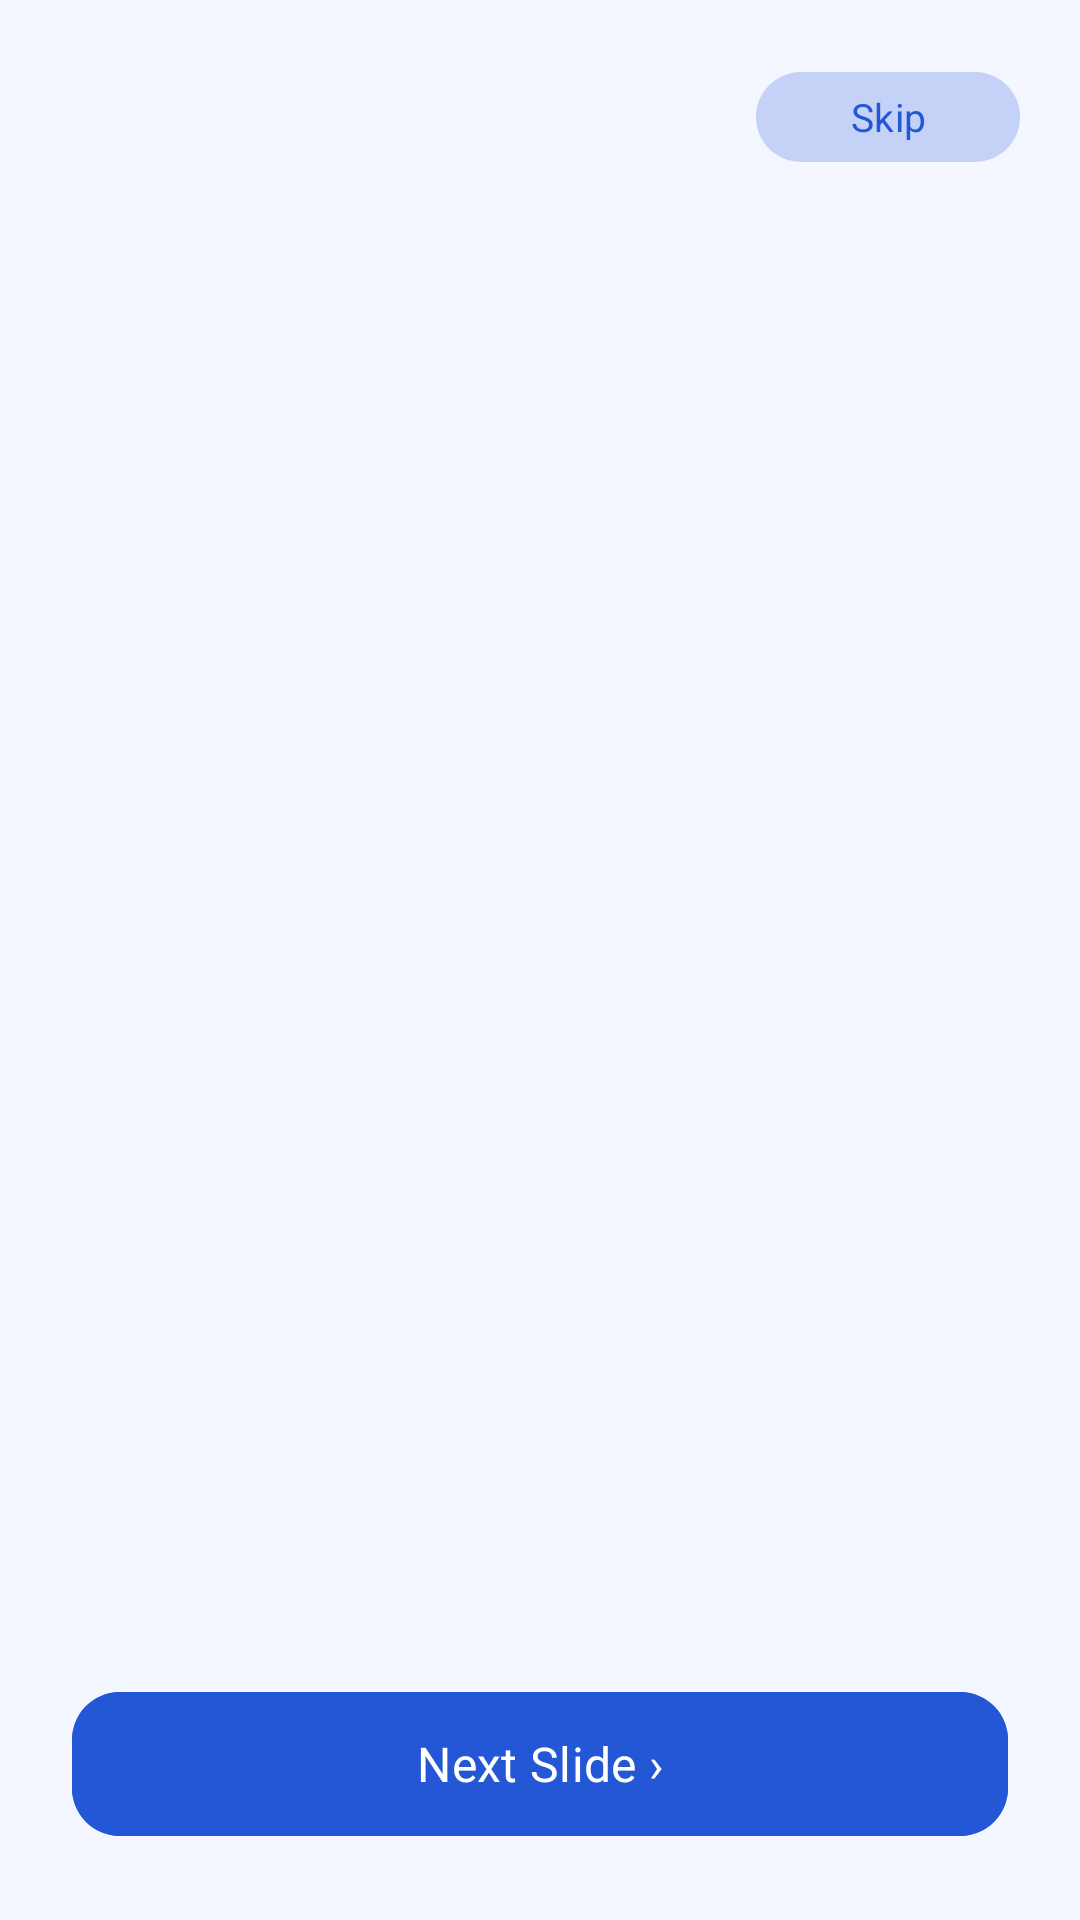

Layout XML and referenced resources for this Android screen:
<!-- AndroidManifest.xml: application theme Theme.RollCall -->
<!-- res/layout/activity_onboarding.xml -->
<?xml version="1.0" encoding="utf-8"?>
<RelativeLayout xmlns:android="http://schemas.android.com/apk/res/android"
    xmlns:app="http://schemas.android.com/apk/res-auto"
    xmlns:tools="http://schemas.android.com/tools"
    android:layout_width="match_parent"
    android:layout_height="match_parent"
    android:background="@color/blue_bg"
    tools:context=".OnboardingActivity">

    
    <RelativeLayout
        android:id="@+id/layoutTopBar"
        android:layout_width="match_parent"
        android:layout_height="wrap_content"
        android:padding="20dp">

        <com.google.android.material.button.MaterialButton
            android:id="@+id/btnSkip"
            style="?attr/borderlessButtonStyle"
            android:layout_width="wrap_content"
            android:layout_height="38dp"
            android:layout_alignParentEnd="true"
            android:backgroundTint="#202457D6"
            android:fontFamily="sans-serif-bold"
            android:paddingHorizontal="16dp"
            android:paddingVertical="0dp"
            android:text="Skip"
            android:textAllCaps="false"
            android:textColor="@color/primary_blue"
            android:textSize="13sp"
            app:cornerRadius="19dp" />
    </RelativeLayout>

    <androidx.viewpager2.widget.ViewPager2
        android:id="@+id/viewPagerOnboarding"
        android:layout_width="match_parent"
        android:layout_height="match_parent"
        android:layout_above="@id/layoutBottomControls"
        android:layout_below="@id/layoutTopBar" />

    <LinearLayout
        android:id="@+id/layoutBottomControls"
        android:layout_width="match_parent"
        android:layout_height="wrap_content"
        android:layout_alignParentBottom="true"
        android:gravity="center"
        android:orientation="vertical"
        android:padding="24dp">

        
        <LinearLayout
            android:id="@+id/layoutDots"
            android:layout_width="wrap_content"
            android:layout_height="wrap_content"
            android:layout_marginBottom="24dp"
            android:gravity="center"
            android:orientation="horizontal" />

        
        <com.google.android.material.button.MaterialButton
            android:id="@+id/btnNext"
            style="@style/Widget.Material3.Button"
            android:layout_width="match_parent"
            android:layout_height="56dp"
            android:backgroundTint="@color/primary_blue"
            android:fontFamily="sans-serif-bold"
            android:text="Next Slide ›"
            android:textAllCaps="false"
            android:textColor="@color/white"
            android:textSize="16sp"
            app:cornerRadius="16dp" />
    </LinearLayout>
</RelativeLayout>
<!-- resources referenced by this layout -->
<resources>
  <color name="blue_bg">#F4F7FF</color>
  <color name="primary_blue">#2457D6</color>
  <color name="white">#FFFFFFFF</color>
  <style name="Theme.RollCall" parent="Base.Theme.RollCall" />
  <style name="Base.Theme.RollCall" parent="Theme.Material3.DayNight.NoActionBar">
          <item name="colorPrimary">@color/primary_blue</item>
          <item name="colorOnPrimary">@color/white</item>
          <item name="colorPrimaryContainer">@color/light_blue</item>
          <item name="colorOnPrimaryContainer">@color/primary_blue</item>
          <item name="colorSecondary">@color/dark_blue</item>
          <item name="colorTertiary">@color/yellow_accent</item>
          <item name="android:windowBackground">@color/blue_bg</item>
          <item name="android:statusBarColor">@color/dark_blue</item>
          <item name="android:windowLightStatusBar">false</item>
          <item name="android:navigationBarColor">@color/white</item>
          <item name="android:windowLightNavigationBar" tools:targetApi="o_mr1">true</item>
      </style>
  <color name="light_blue">#EAF1FF</color>
  <color name="dark_blue">#172B75</color>
  <color name="yellow_accent">#FFC83D</color>
</resources>
